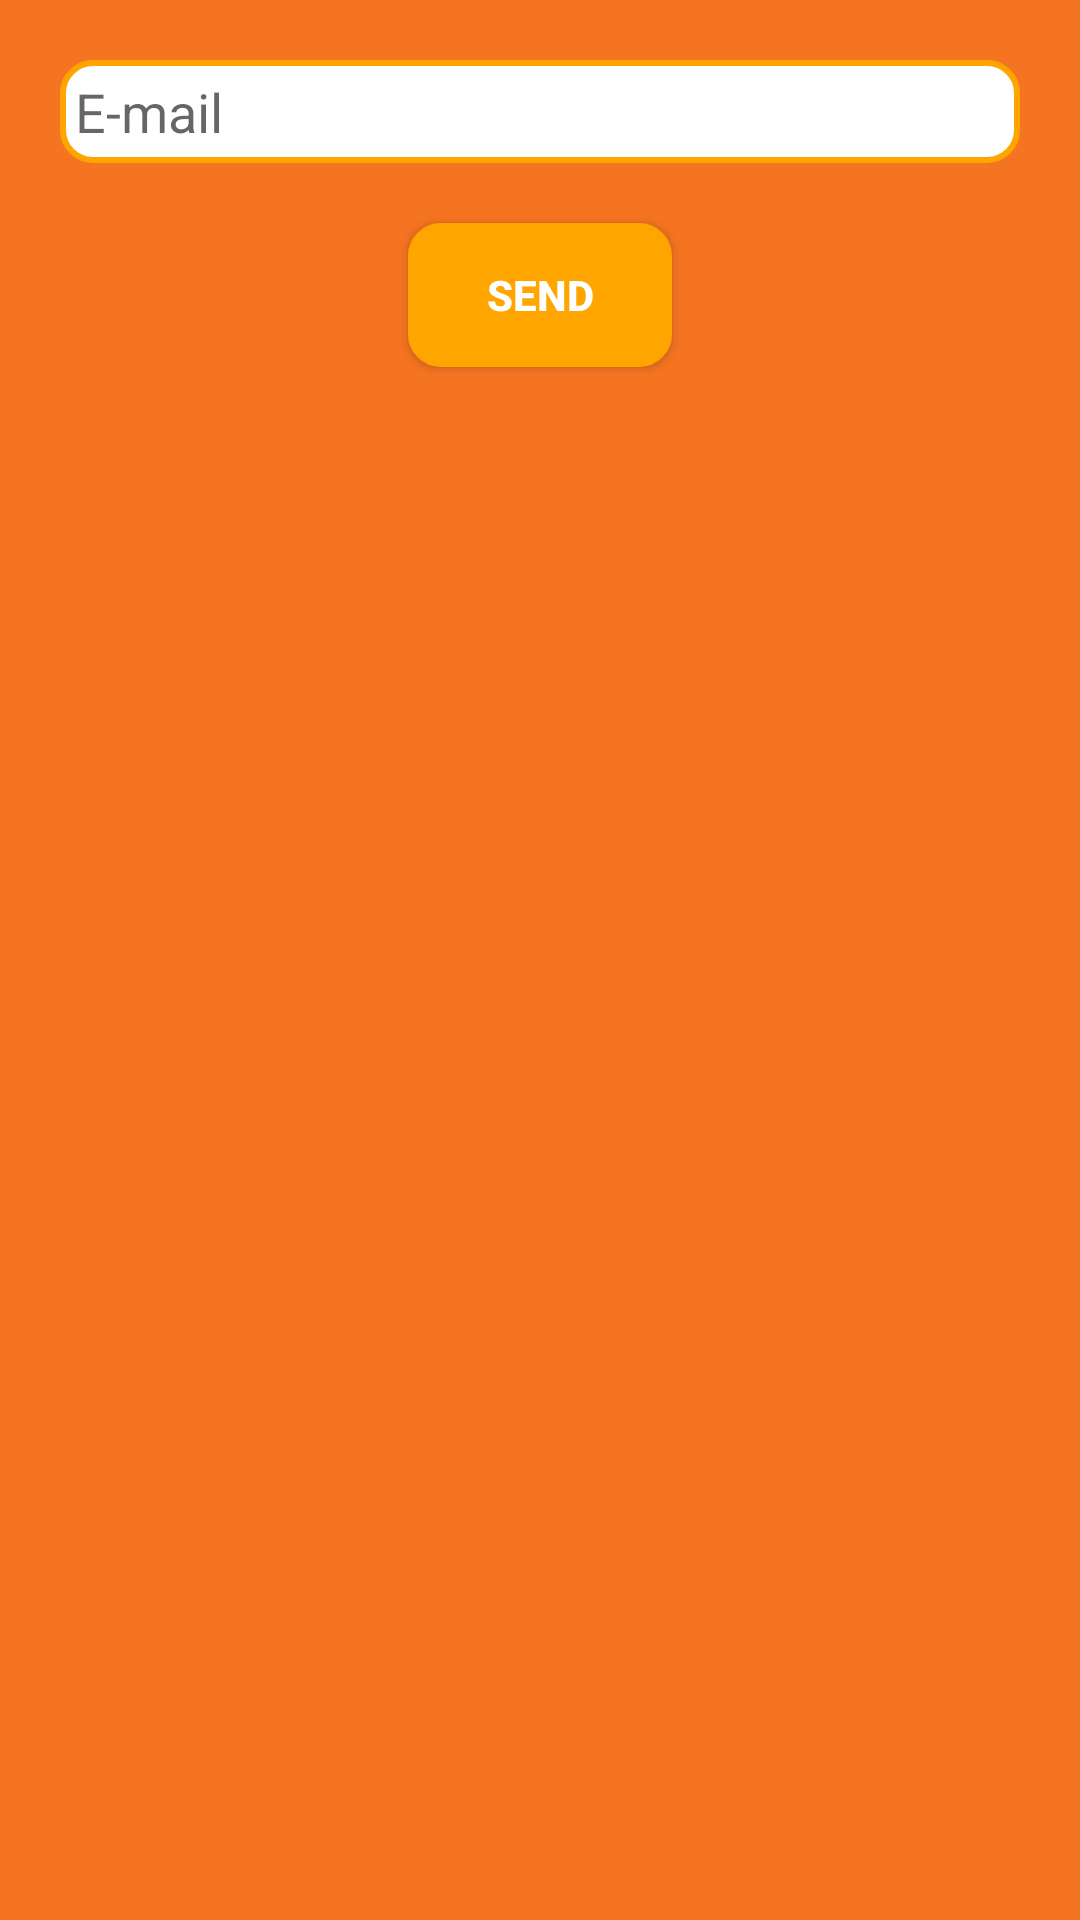

Layout XML and referenced resources for this Android screen:
<!-- AndroidManifest.xml: application theme AppTheme -->
<!-- res/layout/activity_forgot_pw.xml -->
<?xml version="1.0" encoding="utf-8"?>

<LinearLayout xmlns:android="http://schemas.android.com/apk/res/android"
    android:layout_width="match_parent"
    android:layout_height="match_parent"
    xmlns:tools="http://schemas.android.com/tools"
    android:orientation="vertical"
    android:background="@drawable/roundg"
    tools:context=".forgot_pw">

    <EditText
        android:id="@+id/emailETFP"
        android:layout_width="match_parent"
        android:layout_height="wrap_content"
        android:background="@drawable/edit_text_border"
        android:padding="5dp"
        android:hint="E-mail"
        android:layout_margin="20dp"/>

    <Button
        android:id="@+id/sendBFP"
        android:layout_width="wrap_content"
        android:layout_height="wrap_content"
        android:layout_gravity="center"
        android:background="@drawable/button_border"
        android:onClick="sendButtonClicked"
        android:text="Send"
        android:textColor="#FFFFFF"
        android:textStyle="bold" />

</LinearLayout>
<!-- resources referenced by this layout -->
<resources>
  <!-- drawable button_border (drawable) -->
  <?xml version="1.0" encoding="utf-8"?>
  
  <selector xmlns:android="http://schemas.android.com/apk/res/android">
      <item>
          <shape android:shape="rectangle">
              <stroke android:color="#FFA500" android:width="2dp"/>
              <corners android:radius="10dp"/>
              <solid android:color="#FFA500" />
              
          </shape>
      </item>
  </selector>
  <!-- drawable edit_text_border (drawable) -->
  <?xml version="1.0" encoding="utf-8"?>
  
  <selector xmlns:android="http://schemas.android.com/apk/res/android">
      <item>
          <shape android:shape="rectangle">
              <stroke android:color="#FFA500" android:width="2dp"/>
              <corners android:radius="10dp"/>
              <solid android:color="#FFFFFF" />
              
          </shape>
      </item>
  </selector>
  <!-- drawable roundg: jpg bitmap (drawable, 36470 bytes) -->
  <style name="AppTheme" parent="Theme.AppCompat.Light.NoActionBar">
          
          <item name="colorPrimary">@color/colorPrimary</item>
          <item name="colorPrimaryDark">@color/colorPrimaryDark</item>
          <item name="colorAccent">@color/colorAccent</item>
          <item name="windowNoTitle">true</item>
          <item name="windowActionBar">false</item>
  
      </style>
  <color name="colorPrimary">#3F51B5</color>
  <color name="colorPrimaryDark">#303F9F</color>
  <color name="colorAccent">#FF4081</color>
</resources>
